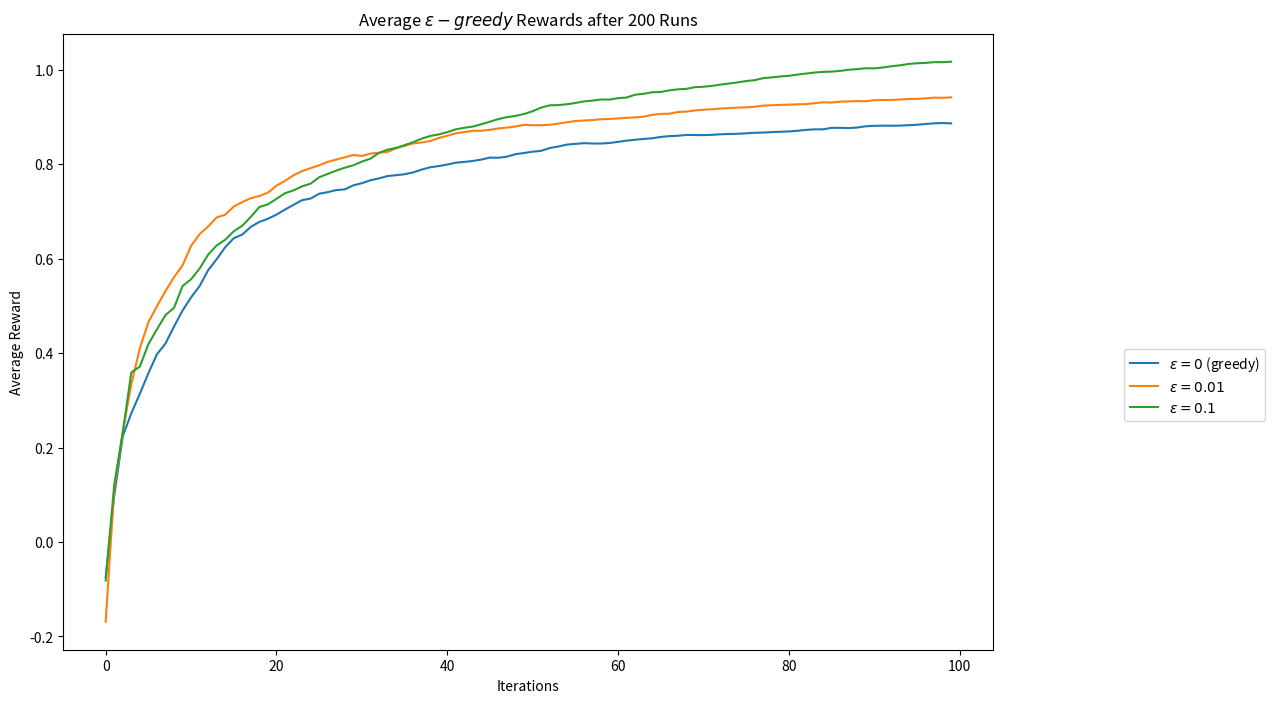
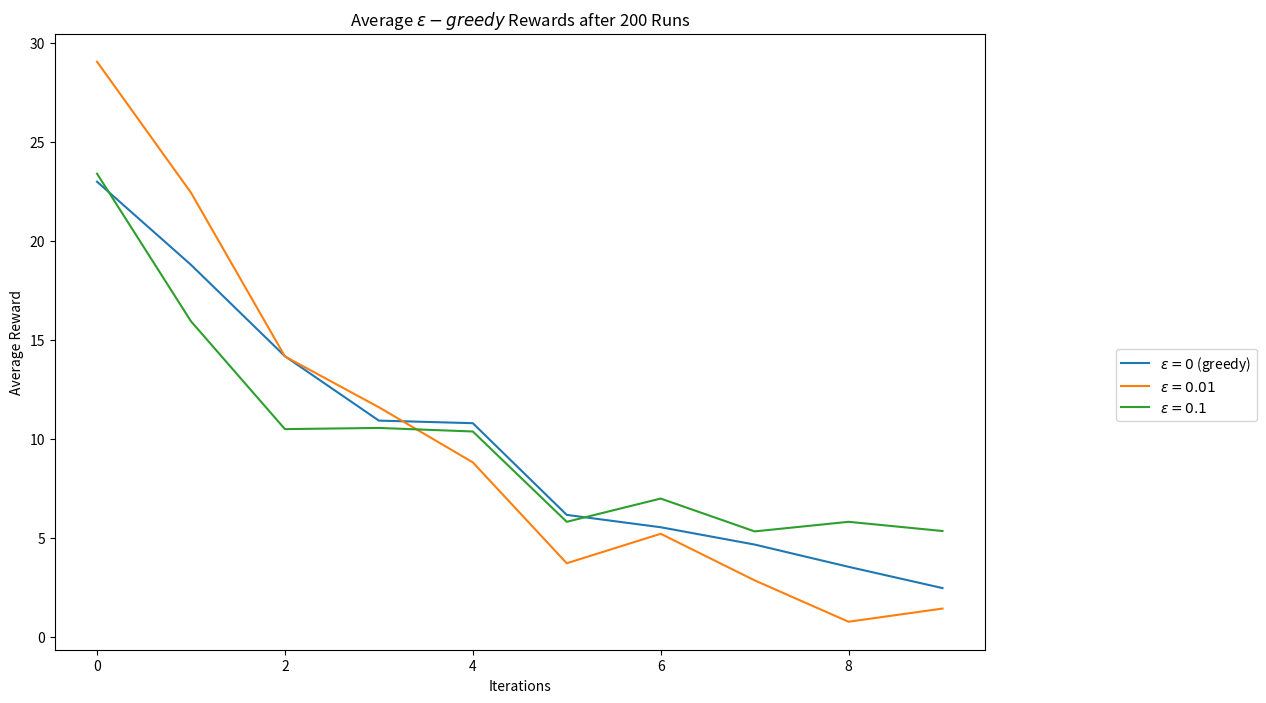

The script that saved these images, in order:
#import modules used in implementation
import numpy as np 
import matplotlib.pyplot as plt 
import time

class armed_bandit:

    # This class takes as input, k number of arms
    # an epsilon value e and 'iter' no of iterations
    def __init__(self, k, e, iter):
        self.k = k #    K Arms
        self.e = e #    Epsilon-Greedy value
        self.iter = iter #  Number of plays
        self.step_count = 0 #   Time step count
        self.k_step_count = np.zeros(k) # K time step count
        self.m_reward = 0 #   Store mean reward
        self.rewards = np.zeros(iter) #     Store reward from each play
        self.k_Arm_reward = np.zeros(k) #   Store mean reward for k-Arm
        self.mean = np.random.normal(0, 1, k) # Draw mean from normal (Gaussian) distribution

    # Picks an arm to play
    def play(self):
        act = np.random.random() #    exploitation/exploration random variable generation
        if self.e == 0 and self.step_count == 0: #  Pick a random arm initially
            action = np.random.choice(self.k)
        elif act < self.e: #    If generated values is below epsilon value, Explore
            action = np.random.choice(self.k) #     Explore
        else: #    If generated values is above epsilon value, Exploit
            action = np.argmax(self.k_Arm_reward) #   Exploit

        #if action == np.argmax(self.k_Arm_reward):

        
        rewards = np.random.normal(self.mean[action], 1) #   Action reward from normal (Gaussian) distribution

        self.step_count = self.step_count + 1 #   Update time step count
        self.k_step_count[action] = self.k_step_count[action] + 1 #   Update k Arm step count

        self.m_reward = self.m_reward + (rewards - self.m_reward) / self.step_count #   Update mean reward

        self.k_Arm_reward[action] = self.k_Arm_reward[action] + (rewards - self.k_Arm_reward[action]) / self.k_step_count[action] # Update estimated action value for k Arm

    def run(self):
        for i in range(self.iter):
            self.play()
            self.rewards[i] = self.m_reward
            
    def reset(self):
        # Resets results while keeping settings
        self.n = 0
        self.k_step_count = np.zeros(k)
        self.m_reward = 0
        self.rewards = np.zeros(iter)
        self.k_Arm_reward = np.zeros(k)



k = 10
iters = 100

eps_0_rewards = np.zeros(iters)
eps_01_rewards = np.zeros(iters)
eps_1_rewards = np.zeros(iters)

eps_0_selection = np.zeros(k)
eps_01_selection = np.zeros(k)
eps_1_selection = np.zeros(k)

runs = 200
# Run experiments
for i in range(runs):
    # Initialize bandits
    eps_0 = armed_bandit(k, 0, iters)
    eps_01 = armed_bandit(k, 0.01, iters)
    eps_1 = armed_bandit(k, 0.1, iters)
    
    # Run experiments
    y = eps_0.run()
    #print(y)
    eps_01.run()
    eps_1.run()
    
    # Update long-term averages
    eps_0_rewards = eps_0_rewards + (
        eps_0.rewards - eps_0_rewards) / (i + 1)
    eps_01_rewards = eps_01_rewards + (
        eps_01.rewards - eps_01_rewards) / (i + 1)
    eps_1_rewards = eps_1_rewards + (
        eps_1.rewards - eps_1_rewards) / (i + 1)

    # Average actions per episode
    eps_0_selection = eps_0_selection + (
        eps_0.k_step_count - eps_0_selection) / (i + 1)
    eps_01_selection = eps_01_selection + (
        eps_01.k_step_count - eps_01_selection) / (i + 1)
    eps_1_selection = eps_1_selection + (
        eps_1.k_step_count - eps_1_selection) / (i + 1)

print(eps_01_rewards)
    
plt.figure(figsize=(12,8))
plt.plot(eps_0_rewards, label="$\epsilon=0$ (greedy)")
plt.plot(eps_01_rewards, label="$\epsilon=0.01$")
plt.plot(eps_1_rewards, label="$\epsilon=0.1$")
plt.legend(bbox_to_anchor=(1.3, 0.5))
plt.xlabel("Iterations")
plt.ylabel("Average Reward")
plt.title("Average $\epsilon-greedy$ Rewards after " + str(runs) 
    + " Runs")
plt.show()

plt.figure(figsize=(12,8))
plt.plot(eps_0_selection, label="$\epsilon=0$ (greedy)")
plt.plot(eps_01_selection, label="$\epsilon=0.01$")
plt.plot(eps_1_selection, label="$\epsilon=0.1$")
plt.legend(bbox_to_anchor=(1.3, 0.5))
plt.xlabel("Iterations")
plt.ylabel("Average Reward")
plt.title("Average $\epsilon-greedy$ Rewards after " + str(runs) 
    + " Runs")
plt.show()